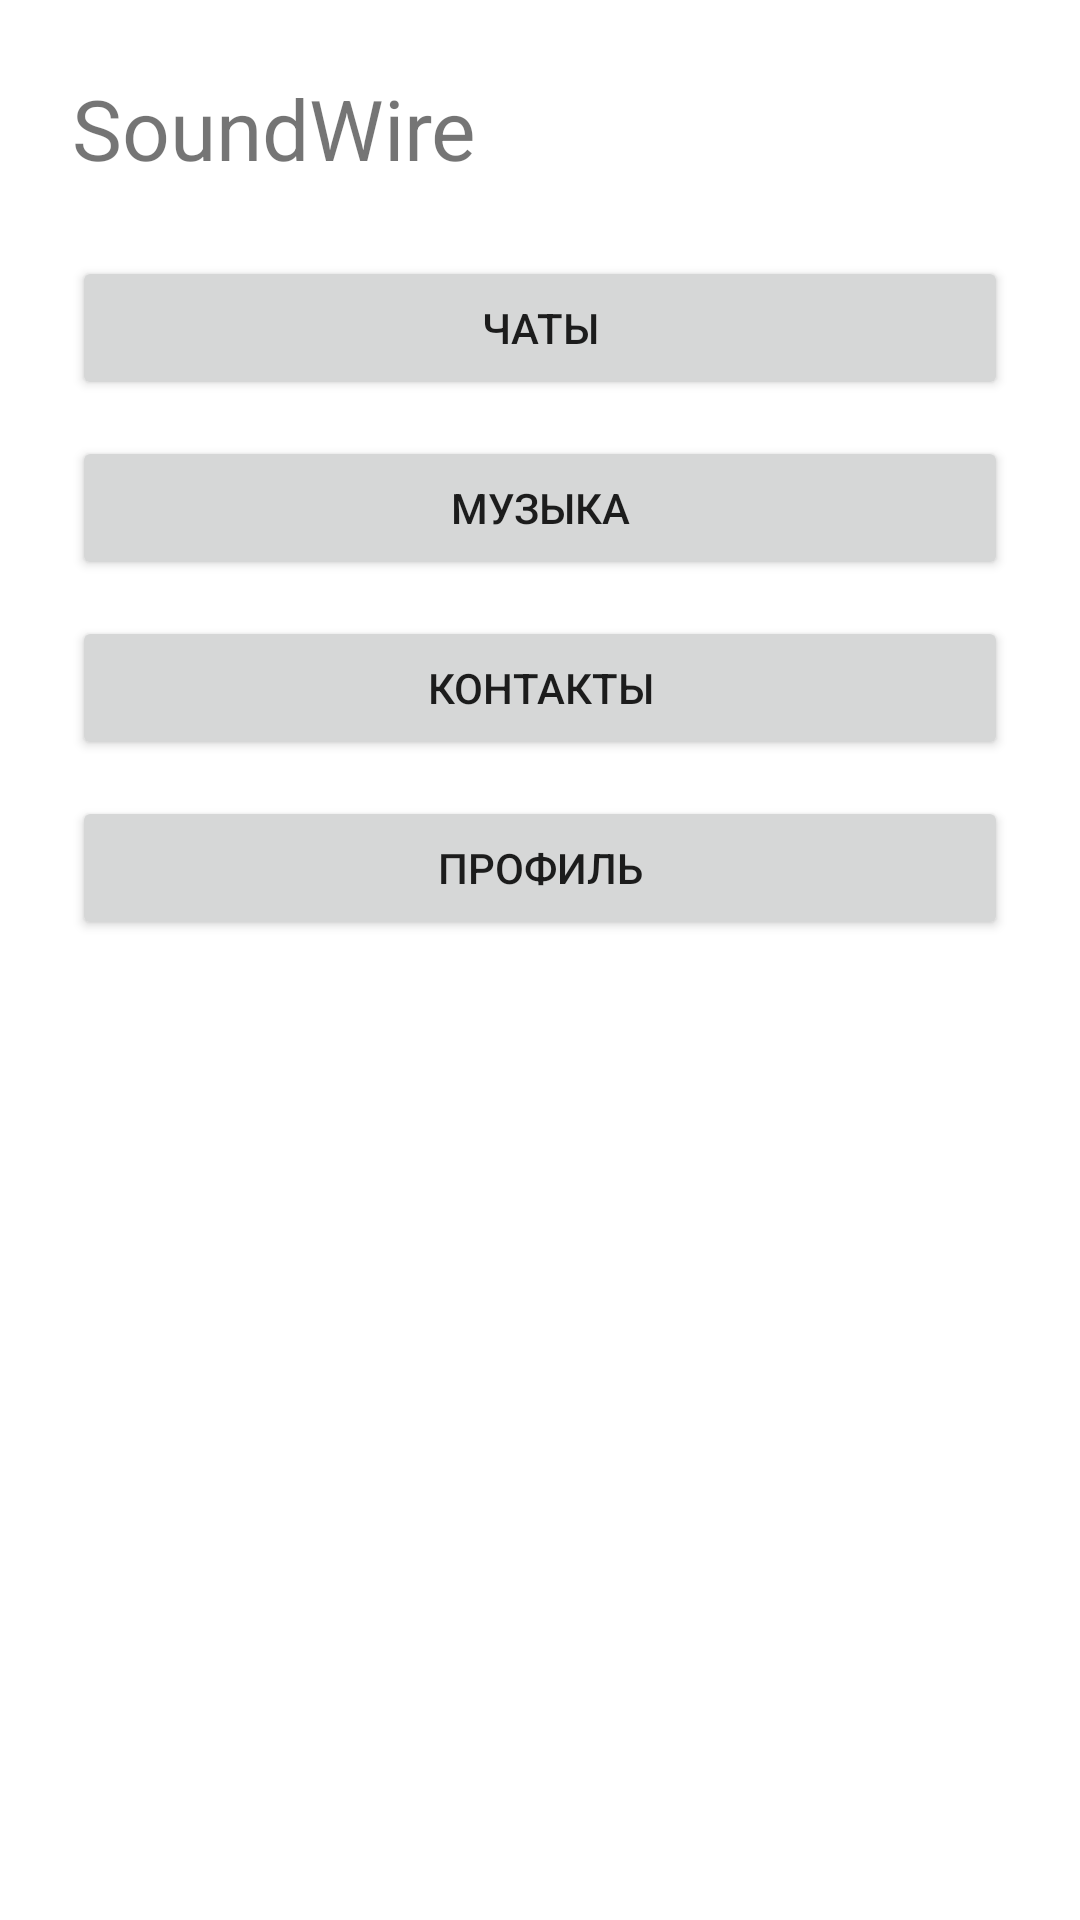

Android layout source for this screen:
<!-- AndroidManifest.xml: activity theme Theme.SoundWire -->
<!-- res/layout/activity_main.xml -->
<?xml version="1.0" encoding="utf-8"?>
<LinearLayout xmlns:android="http://schemas.android.com/apk/res/android"
    android:orientation="vertical"
    android:padding="24dp"
    android:layout_width="match_parent"
    android:layout_height="match_parent">

    <TextView
        android:text="SoundWire"
        android:textSize="28sp"
        android:layout_width="wrap_content"
        android:layout_height="wrap_content"/>

    <Button
        android:id="@+id/btnOpenChats"
        android:text="Чаты"
        android:layout_width="match_parent"
        android:layout_height="wrap_content"
        android:layout_marginTop="24dp"/>

    <Button
        android:id="@+id/btnOpenMusic"
        android:text="Музыка"
        android:layout_width="match_parent"
        android:layout_height="wrap_content"
        android:layout_marginTop="12dp"/>

    <Button
        android:id="@+id/btnOpenContacts"
        android:text="Контакты"
        android:layout_width="match_parent"
        android:layout_height="wrap_content"
        android:layout_marginTop="12dp"/>

    <Button
        android:id="@+id/btnOpenProfile"
        android:text="Профиль"
        android:layout_width="match_parent"
        android:layout_height="wrap_content"
        android:layout_marginTop="12dp"/>

</LinearLayout>
<!-- resources referenced by this layout -->
<resources>
  <style name="Theme.SoundWire" parent="Theme.MaterialComponents.DayNight.NoActionBar">
          
          <item name="colorPrimary">@color/purple_500</item>
          <item name="colorPrimaryVariant">@color/purple_700</item>
          <item name="colorOnPrimary">@color/white</item>
          
          <item name="colorSecondary">@color/teal_200</item>
          <item name="colorSecondaryVariant">@color/teal_700</item>
          <item name="colorOnSecondary">@color/black</item>
          
          <item name="android:statusBarColor">?attr/colorPrimaryVariant</item>
          
      </style>
  <color name="purple_500">#FF6200EE</color>
  <color name="purple_700">#FF3700B3</color>
  <color name="white">#FFFFFFFF</color>
  <color name="teal_200">#FF03DAC5</color>
  <color name="teal_700">#FF018786</color>
  <color name="black">#FF000000</color>
</resources>
